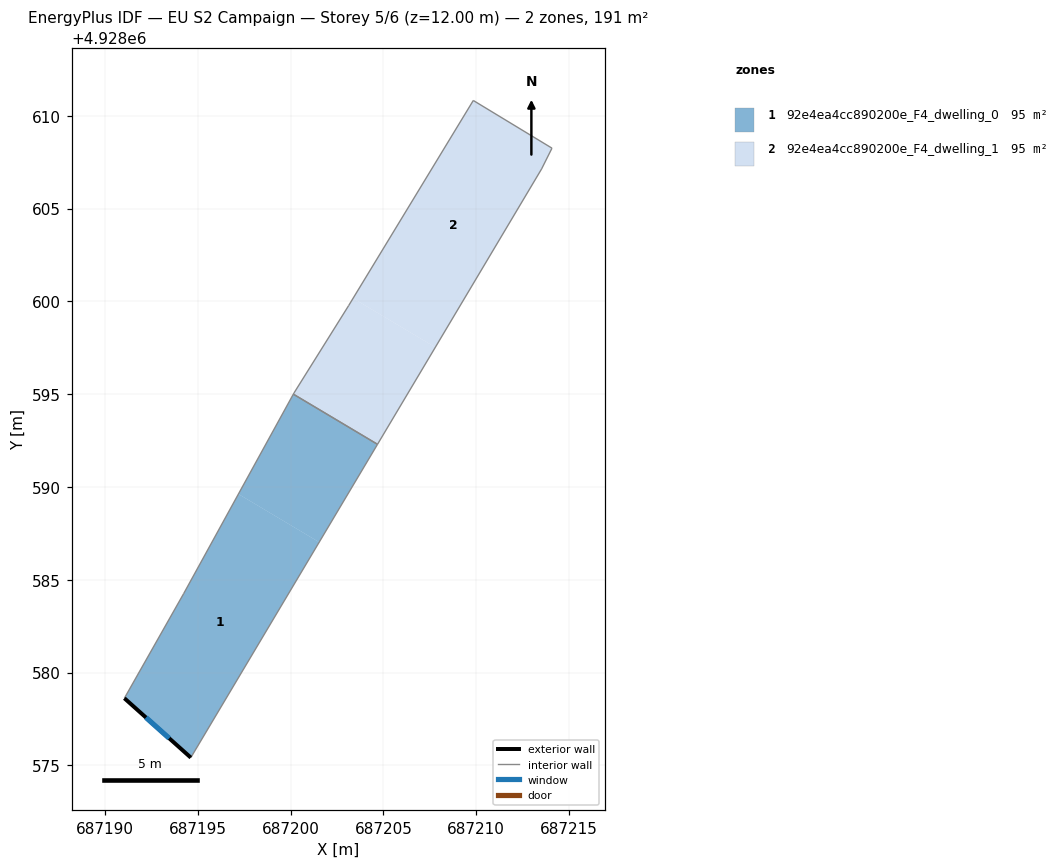
=== STOREY PLAN SPEC (per zone: floor XY polygon, exterior-wall plan segments, windows/doors) ===
zone 1: 92e4ea4cc890200e_F4_dwelling_0  (95.3 m²)
  floor: (687201.54, 4928587.02) (687194.62, 4928575.42) (687191.04, 4928578.62) (687194.23, 4928584.25) (687197.19, 4928589.62)
  floor: (687204.68, 4928592.30) (687201.54, 4928587.02) (687197.19, 4928589.62) (687200.15, 4928595.00)
  exterior wall: (687191.04, 4928578.62) – (687194.62, 4928575.42)  [4.8 m]
    window: (687192.21, 4928577.58) – (687193.46, 4928576.46)  [1.8 m²]
  interior walls: 4
zone 2: 92e4ea4cc890200e_F4_dwelling_1  (95.3 m²)
  floor: (687207.80, 4928597.53) (687204.68, 4928592.30) (687200.15, 4928595.00) (687200.18, 4928595.07) (687203.12, 4928599.76) (687203.36, 4928600.16)
  floor: (687214.08, 4928608.25) (687213.52, 4928607.13) (687207.80, 4928597.53) (687203.36, 4928600.16) (687209.84, 4928610.82)
  interior walls: 7

=== DERIVED (storey summary) ===
Building: EU S2 Campaign
Storey: 5 of 6  (floor level z = 12.00 m)
Storey gross floor area: 190.5 m²
Zones on this storey: 2
  - 92e4ea4cc890200e_F4_dwelling_0: floor 95.3 m²; exterior wall 4.8 m (14.4 m²); 1 window(s) 1.8 m²; WWR 12.2%
  - 92e4ea4cc890200e_F4_dwelling_1: floor 95.3 m²
Zone adjacency (shared interzone walls):
  - 92e4ea4cc890200e_F4_dwelling_0 ↔ 92e4ea4cc890200e_F4_dwelling_1